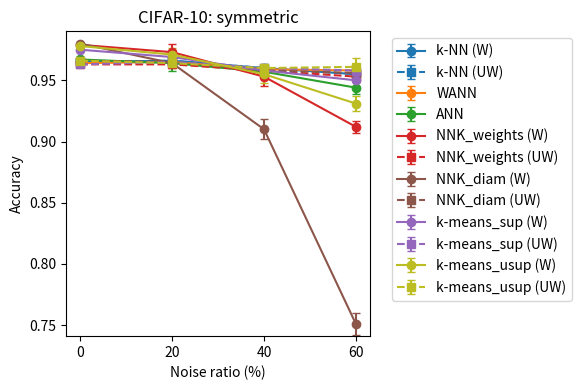
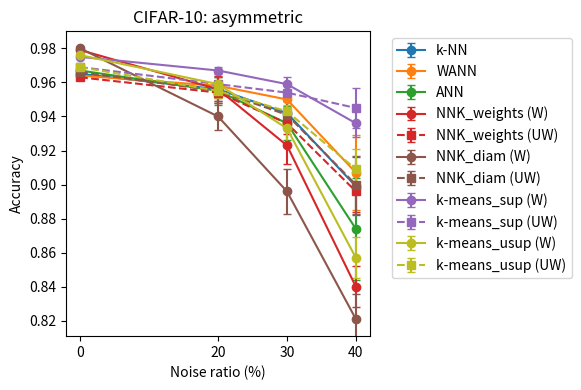
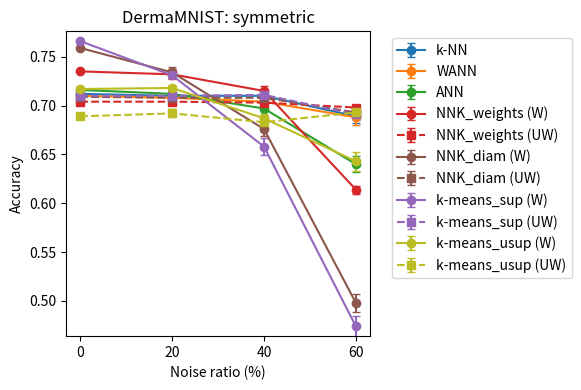
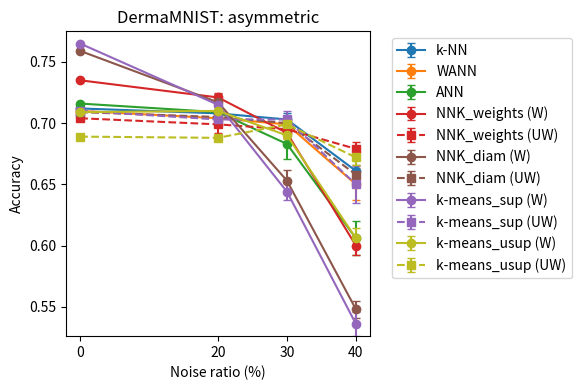

Write the Python code that produced these figures, in order.
import os
import matplotlib.pyplot as plt

# 1) Create output directory
os.makedirs('benchmark_plots', exist_ok=True)

# 2) Noise‐level grids
noise_levels_sym  = [0, 20, 40, 60]
noise_levels_asym = [0, 20, 30, 40]

# 3) Color palette
method_colors = {
    'k-NN':        'tab:blue',
    'WANN':        'tab:orange',
    'ANN':         'tab:green',
    'NNK_weights': 'tab:red',
    'NNK_diam':    'tab:brown',
    'k-means_sup':'tab:purple',
    'k-means_usup':'tab:olive',
}

# 4) Data dictionaries (means ± std) without NNK_ens or NNK_diam_ens
# CIFAR-10 Symmetric
# CIFAR‑10 Symmetric
c10_sym_W = {
    'k-NN':         [0.965, 0.966, 0.960, 0.955],
    'WANN':         [0.964, 0.965, 0.959, 0.958],
    'ANN':          [0.967, 0.964, 0.957, 0.944],
    'NNK_weights':  [0.979, 0.973, 0.953, 0.912],
    'NNK_diam':     [0.980, 0.964, 0.910, 0.751],
    'k-means_sup':  [0.975, 0.969, 0.958, 0.950],  # Acc_KMeans
    'k-means_usup': [0.978, 0.971, 0.955, 0.931],  # Acc_KMeans_v3
}
c10_sym_W_std = {
    'k-NN':         [0.000, 0.002, 0.002, 0.005],
    'WANN':         [0.000, 0.004, 0.002, 0.005],
    'ANN':          [0.000, 0.006, 0.003, 0.005],
    'NNK_weights':  [0.000, 0.007, 0.008, 0.005],
    'NNK_diam':     [0.000, 0.003, 0.008, 0.009],
    'k-means_sup':  [0.000, 0.002, 0.004, 0.007],
    'k-means_usup': [0.002, 0.005, 0.007, 0.006],
}

c10_sym_UW = {
    'k-NN':         [0.965, 0.966, 0.960, 0.955],
    'WANN':         [0.964, 0.965, 0.959, 0.958],
    'ANN':          [0.967, 0.964, 0.957, 0.944],
    'NNK_weights':  [0.963, 0.963, 0.958, 0.953],
    'NNK_diam':     [0.966, 0.965, 0.958, 0.956],
    'k-means_sup':  [0.963, 0.965, 0.960, 0.958],  # Acc_KMeans
    'k-means_usup': [0.966, 0.964, 0.960, 0.961],  # Acc_KMeans_v3
}
c10_sym_UW_std = {
    'k-NN':         [0.000, 0.002, 0.002, 0.004],
    'WANN':         [0.000, 0.004, 0.002, 0.005],
    'ANN':          [0.000, 0.006, 0.003, 0.005],
    'NNK_weights':  [0.000, 0.003, 0.003, 0.004],
    'NNK_diam':     [0.000, 0.002, 0.003, 0.004],
    'k-means_sup':  [0.000, 0.002, 0.001, 0.004],
    'k-means_usup': [0.001, 0.001, 0.003, 0.007],
}


# CIFAR‑10 Asymmetric
c10_asym_W = {
    'k-NN':         [0.965, 0.956, 0.942, 0.899],
    'WANN':         [0.964, 0.958, 0.950, 0.907],
    'ANN':          [0.967, 0.955, 0.936, 0.874],
    'NNK_weights':  [0.979, 0.956, 0.923, 0.840],
    'NNK_diam':     [0.980, 0.940, 0.896, 0.821],
    'k-means_sup':  [0.975, 0.967, 0.959, 0.936],  # Acc_KMeans
    'k-means_usup': [0.976, 0.959, 0.933, 0.857],  # Acc_KMeans_v3
}
c10_asym_W_std = {
    'k-NN':         [0.000, 0.007, 0.008, 0.017],
    'WANN':         [0.000, 0.005, 0.009, 0.022],
    'ANN':          [0.000, 0.008, 0.010, 0.030],
    'NNK_weights':  [0.000, 0.008, 0.011, 0.012],
    'NNK_diam':     [0.000, 0.008, 0.013, 0.015],
    'k-means_sup':  [0.000, 0.002, 0.004, 0.008],
    'k-means_usup': [0.000, 0.002, 0.011, 0.012],
}

c10_asym_UW = {
    'k-NN':         [0.965, 0.956, 0.942, 0.899],
    'WANN':         [0.964, 0.958, 0.950, 0.907],
    'ANN':          [0.967, 0.955, 0.936, 0.874],
    'NNK_weights':  [0.963, 0.954, 0.936, 0.896],
    'NNK_diam':     [0.966, 0.955, 0.941, 0.900],
    'k-means_sup':  [0.969, 0.959, 0.954, 0.945],  # Acc_KMeans
    'k-means_usup': [0.969, 0.955, 0.943, 0.909],  # Acc_KMeans_v3
}
c10_asym_UW_std = {
    'k-NN':         [0.000, 0.007, 0.008, 0.017],
    'WANN':         [0.000, 0.005, 0.009, 0.022],
    'ANN':          [0.000, 0.008, 0.010, 0.030],
    'NNK_weights':  [0.000, 0.003, 0.006, 0.012],
    'NNK_diam':     [0.000, 0.006, 0.008, 0.017],
    'k-means_sup':  [0.000, 0.002, 0.005, 0.012],
    'k-means_usup': [0.000, 0.004, 0.004, 0.012],
}


# DermaMNIST Symmetric
# DermaMNIST Symmetric
derm_sym_W = {
    'k-NN':         [0.712, 0.710, 0.710, 0.689],
    'WANN':         [0.710, 0.708, 0.704, 0.688],
    'ANN':          [0.716, 0.712, 0.697, 0.640],
    'NNK_weights':  [0.735, 0.732, 0.715, 0.614],
    'NNK_diam':     [0.759, 0.734, 0.676, 0.498],
    # now replaced:
    'k-means_sup':  [0.766, 0.731, 0.658, 0.474],  # Acc_SuperKMeans (W)
    'k-means_usup':[0.717, 0.718, 0.687, 0.643],  # Acc_KMeans_v3 (W)
}
derm_sym_W_std = {
    'k-NN':         [0.000, 0.003, 0.003, 0.007],
    'WANN':         [0.000, 0.004, 0.003, 0.008],
    'ANN':          [0.000, 0.004, 0.008, 0.008],
    'NNK_weights':  [0.000, 0.005, 0.005, 0.004],
    'NNK_diam':     [0.000, 0.006, 0.007, 0.009],
    'k-means_sup':  [0.001, 0.003, 0.009, 0.011],
    'k-means_usup':[0.002, 0.003, 0.004, 0.010],
}

derm_sym_UW = {
    'k-NN':         [0.712, 0.710, 0.710, 0.689],
    'WANN':         [0.710, 0.708, 0.704, 0.688],
    'ANN':          [0.716, 0.712, 0.697, 0.640],
    'NNK_weights':  [0.704, 0.704, 0.703, 0.698],
    'NNK_diam':     [0.709, 0.708, 0.708, 0.693],
    # now replaced:
    'k-means_sup':  [0.710, 0.710, 0.711, 0.691],  # Acc_SuperKMeans (UW)
    'k-means_usup':[0.689, 0.692, 0.683, 0.693],  # Acc_KMeans_v3 (UW)
}
derm_sym_UW_std = {
    'k-NN':         [0.000, 0.003, 0.003, 0.007],
    'WANN':         [0.000, 0.004, 0.003, 0.008],
    'ANN':          [0.000, 0.004, 0.008, 0.008],
    'NNK_weights':  [0.000, 0.003, 0.001, 0.002],
    'NNK_diam':     [0.000, 0.003, 0.003, 0.006],
    'k-means_sup':  [0.000, 0.003, 0.005, 0.006],
    'k-means_usup':[0.001, 0.004, 0.003, 0.005],
}

# DermaMNIST Asymmetric
derm_asym_W = {
    'k-NN':         [0.712, 0.708, 0.703, 0.661],
    'WANN':         [0.710, 0.704, 0.699, 0.650],
    'ANN':          [0.716, 0.709, 0.683, 0.606],
    'NNK_weights':  [0.735, 0.721, 0.692, 0.600],
    'NNK_diam':     [0.759, 0.717, 0.653, 0.548],
    # now replaced:
    'k-means_sup':  [0.765, 0.715, 0.644, 0.536],  # Acc_SuperKMeans (W)
    'k-means_usup':[0.709, 0.710, 0.690, 0.606],  # Acc_KMeans_v3 (W)
}
derm_asym_W_std = {
    'k-NN':         [0.000, 0.003, 0.005, 0.011],
    'WANN':         [0.000, 0.004, 0.007, 0.013],
    'ANN':          [0.000, 0.005, 0.012, 0.014],
    'NNK_weights':  [0.000, 0.004, 0.004, 0.008],
    'NNK_diam':     [0.000, 0.007, 0.009, 0.007],
    'k-means_sup':  [0.000, 0.006, 0.007, 0.010],
    'k-means_usup':[0.000, 0.003, 0.003, 0.008],
}

derm_asym_UW = {
    'k-NN':         [0.712, 0.708, 0.703, 0.661],
    'WANN':         [0.710, 0.704, 0.699, 0.650],
    'ANN':          [0.716, 0.709, 0.683, 0.606],
    'NNK_weights':  [0.704, 0.699, 0.695, 0.679],
    'NNK_diam':     [0.709, 0.705, 0.700, 0.658],
    # now replaced:
    'k-means_sup':  [0.710, 0.703, 0.703, 0.650],  # Acc_SuperKMeans (UW)
    'k-means_usup':[0.689, 0.688, 0.699, 0.672],  # Acc_KMeans_v3 (UW)
}
derm_asym_UW_std = {
    'k-NN':         [0.000, 0.003, 0.005, 0.011],
    'WANN':         [0.000, 0.004, 0.007, 0.013],
    'ANN':          [0.000, 0.005, 0.012, 0.014],
    'NNK_weights':  [0.000, 0.007, 0.001, 0.006],
    'NNK_diam':     [0.000, 0.003, 0.003, 0.008],
    'k-means_sup':  [0.000, 0.005, 0.007, 0.015],
    'k-means_usup':[0.001, 0.002, 0.003, 0.006],
}



def plot_and_save(key, title, means_W, stds_W, means_UW, stds_UW, noise_levels):
    plt.figure(figsize=(6,4))
    for m, color in method_colors.items():
        if m not in means_W: continue

        # check if this method is identical for W and UW
        same_curve = (means_W[m] == means_UW[m]) and (stds_W[m] == stds_UW[m])

        if same_curve:
            # only plot one line + errorbars
            plt.errorbar(
                noise_levels, means_W[m], yerr=stds_W[m],
                label=m,
                color=color, linestyle='-', marker='o', capsize=3
            )
        else:
        # weighted
            plt.errorbar(
                noise_levels, means_W[m], yerr=stds_W[m],
                label=f"{m} (W)", color=color,
                linestyle='-', marker='o', capsize=3
            )
         # unweighted
            plt.errorbar(
                noise_levels, means_UW[m], yerr=stds_UW[m],
                label=f"{m} (UW)", color=color,
                linestyle='--', marker='s', capsize=3
            )
    plt.title(title)
    plt.xlabel("Noise ratio (%)")
    plt.ylabel("Accuracy")
    plt.xticks(noise_levels)
    # auto‐scale y
    all_vals = []
    for m in means_W:
        all_vals.extend(means_W[m])
        all_vals.extend(means_UW[m])
    #all_vals = sum([means_W[m] + means_UW[m] for m in means_W], [])
    ymin, ymax = min(all_vals), max(all_vals)
    plt.ylim(ymin-0.01, ymax+0.01)
    plt.legend(bbox_to_anchor=(1.05,1), loc='upper left')
    plt.tight_layout()
    #plt.savefig(f"./benchmark_plots/{key}.png")
       # <- save as EPS here
    outpath = f"./benchmark_plots/{key}8.eps"
    plt.savefig(outpath, format='eps')
    plt.close()
    print("Saved:", outpath)

# 5) Generate all four
plot_and_save('cifar10_sym',  "CIFAR‑10: symmetric",  c10_sym_W,  c10_sym_W_std,  c10_sym_UW,  c10_sym_UW_std,  noise_levels_sym)
plot_and_save('cifar10_asym', "CIFAR‑10: asymmetric", c10_asym_W, c10_asym_W_std, c10_asym_UW, c10_asym_UW_std, noise_levels_asym)
plot_and_save('derma_sym',    "DermaMNIST: symmetric", derm_sym_W, derm_sym_W_std, derm_sym_UW, derm_sym_UW_std, noise_levels_sym)
plot_and_save('derma_asym',   "DermaMNIST: asymmetric",derm_asym_W,derm_asym_W_std,derm_asym_UW,derm_asym_UW_std,noise_levels_asym)
